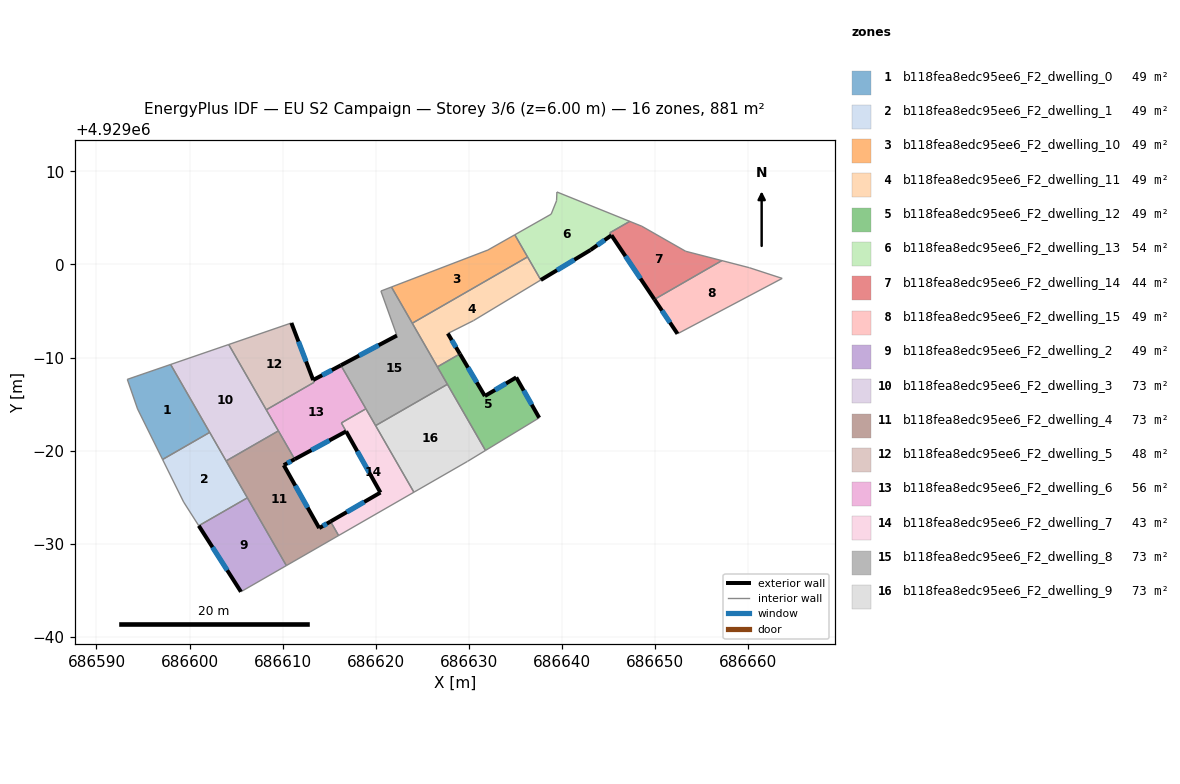
=== STOREY PLAN SPEC (per zone: floor XY polygon, exterior-wall plan segments, windows/doors) ===
zone 1: b118fea8edc95ee6_F2_dwelling_0  (48.9 m²)
  floor: (686597.97, 4928989.26) (686602.17, 4928981.96) (686597.10, 4928979.05) (686594.42, 4928984.48) (686593.31, 4928987.66)
  interior walls: 5
zone 2: b118fea8edc95ee6_F2_dwelling_1  (49.0 m²)
  floor: (686602.17, 4928981.96) (686606.21, 4928974.93) (686600.99, 4928971.93) (686599.36, 4928974.48) (686597.10, 4928979.05)
  interior walls: 6
zone 3: b118fea8edc95ee6_F2_dwelling_10  (48.9 m²)
  floor: (686634.95, 4929003.19) (686636.32, 4929000.82) (686623.94, 4928993.69) (686621.70, 4928997.58) (686632.06, 4929001.56)
  interior walls: 5
zone 4: b118fea8edc95ee6_F2_dwelling_11  (49.0 m²)
  floor: (686636.32, 4929000.82) (686637.75, 4928998.34) (686630.50, 4928993.97) (686627.75, 4928992.59) (686629.05, 4928990.39) (686626.63, 4928989.00) (686623.94, 4928993.69)
  exterior wall: (686629.05, 4928990.39) – (686627.75, 4928992.59)  [2.5 m]
    window: (686628.63, 4928991.11) – (686628.18, 4928991.87)  [0.9 m²]
  interior walls: 6
zone 5: b118fea8edc95ee6_F2_dwelling_12  (48.9 m²)
  floor: (686635.10, 4928987.87) (686637.57, 4928983.53) (686631.80, 4928980.02) (686626.63, 4928989.00) (686629.05, 4928990.39) (686631.73, 4928985.87)
  exterior wall: (686631.73, 4928985.87) – (686629.05, 4928990.39)  [5.3 m]
    window: (686630.86, 4928987.34) – (686629.92, 4928988.92)  [1.9 m²]
  exterior wall: (686635.10, 4928987.87) – (686631.73, 4928985.87)  [3.9 m]
    window: (686634.01, 4928987.22) – (686632.83, 4928986.52)  [1.4 m²]
  exterior wall: (686637.57, 4928983.53) – (686635.10, 4928987.87)  [5.0 m]
    window: (686636.77, 4928984.94) – (686635.91, 4928986.46)  [1.8 m²]
  interior walls: 4
zone 6: b118fea8edc95ee6_F2_dwelling_13  (54.1 m²)
  floor: (686647.30, 4929004.63) (686645.16, 4929003.40) (686645.33, 4929003.14) (686643.08, 4929001.56) (686637.75, 4928998.34) (686634.95, 4929003.19) (686638.86, 4929005.41) (686639.44, 4929006.85) (686639.48, 4929007.79)
  exterior wall: (686643.08, 4929001.56) – (686645.33, 4929003.14)  [2.7 m]
    window: (686643.82, 4929002.07) – (686644.60, 4929002.62)  [1.0 m²]
  exterior wall: (686637.75, 4928998.34) – (686643.08, 4929001.56)  [6.2 m]
    window: (686639.48, 4928999.38) – (686641.35, 4929000.51)  [2.3 m²]
  interior walls: 7
zone 7: b118fea8edc95ee6_F2_dwelling_14  (43.8 m²)
  floor: (686657.20, 4929000.42) (686649.95, 4928996.25) (686645.16, 4929003.40) (686647.30, 4929004.63) (686648.60, 4929004.11) (686653.31, 4929001.42)
  exterior wall: (686645.34, 4929003.14) – (686649.95, 4928996.25)  [8.3 m]
    window: (686646.84, 4929000.90) – (686648.45, 4928998.49)  [3.0 m²]
  interior walls: 6
zone 8: b118fea8edc95ee6_F2_dwelling_15  (49.0 m²)
  floor: (686663.68, 4928998.51) (686652.43, 4928992.56) (686649.95, 4928996.25) (686657.20, 4929000.42) (686660.15, 4928999.66)
  exterior wall: (686649.95, 4928996.25) – (686652.43, 4928992.56)  [4.4 m]
    window: (686650.76, 4928995.05) – (686651.63, 4928993.76)  [1.6 m²]
  interior walls: 4
zone 9: b118fea8edc95ee6_F2_dwelling_2  (49.0 m²)
  floor: (686606.21, 4928974.93) (686610.40, 4928967.64) (686605.52, 4928964.84) (686600.99, 4928971.93)
  exterior wall: (686600.99, 4928971.93) – (686605.52, 4928964.84)  [8.4 m]
    window: (686602.47, 4928969.62) – (686604.05, 4928967.14)  [3.1 m²]
  interior walls: 3
zone 10: b118fea8edc95ee6_F2_dwelling_3  (73.4 m²)
  floor: (686604.21, 4928991.40) (686609.55, 4928982.12) (686603.93, 4928978.89) (686597.97, 4928989.26)
  interior walls: 6
zone 11: b118fea8edc95ee6_F2_dwelling_4  (73.4 m²)
  floor: (686611.30, 4928979.08) (686610.12, 4928978.44) (686613.93, 4928971.68) (686615.15, 4928972.38) (686616.02, 4928970.88) (686610.40, 4928967.64) (686603.93, 4928978.89) (686609.55, 4928982.12)
  exterior wall: (686610.12, 4928978.44) – (686611.30, 4928979.08)  [1.3 m]
    window: (686610.51, 4928978.65) – (686610.92, 4928978.87)  [0.5 m²]
  exterior wall: (686613.93, 4928971.68) – (686610.12, 4928978.44)  [7.8 m]
    window: (686612.70, 4928973.88) – (686611.36, 4928976.24)  [2.8 m²]
  exterior wall: (686615.15, 4928972.38) – (686613.93, 4928971.68)  [1.4 m]
    window: (686614.76, 4928972.16) – (686614.33, 4928971.91)  [0.5 m²]
  interior walls: 6
zone 12: b118fea8edc95ee6_F2_dwelling_5  (48.3 m²)
  floor: (686610.94, 4928993.72) (686613.38, 4928987.34) (686608.25, 4928984.39) (686604.21, 4928991.40)
  exterior wall: (686613.29, 4928987.59) – (686610.94, 4928993.72)  [6.6 m]
    window: (686612.52, 4928989.58) – (686611.71, 4928991.72)  [2.4 m²]
  interior walls: 4
zone 13: b118fea8edc95ee6_F2_dwelling_6  (55.7 m²)
  floor: (686616.34, 4928989.04) (686618.95, 4928984.50) (686616.31, 4928982.98) (686616.82, 4928982.07) (686611.30, 4928979.08) (686608.25, 4928984.39) (686613.38, 4928987.34) (686613.29, 4928987.59) (686616.26, 4928989.17)
  exterior wall: (686616.26, 4928989.17) – (686613.29, 4928987.59)  [3.4 m]
    window: (686615.30, 4928988.65) – (686614.25, 4928988.10)  [1.2 m²]
  exterior wall: (686611.30, 4928979.08) – (686616.82, 4928982.07)  [6.3 m]
    window: (686613.10, 4928980.05) – (686615.03, 4928981.09)  [2.3 m²]
  interior walls: 8
zone 14: b118fea8edc95ee6_F2_dwelling_7  (42.9 m²)
  floor: (686618.96, 4928984.49) (686624.11, 4928975.53) (686616.02, 4928970.88) (686615.15, 4928972.38) (686620.51, 4928975.50) (686616.31, 4928982.98)
  exterior wall: (686620.51, 4928975.50) – (686615.15, 4928972.38)  [6.2 m]
    window: (686618.77, 4928974.48) – (686616.90, 4928973.40)  [2.3 m²]
  exterior wall: (686616.82, 4928982.07) – (686620.51, 4928975.50)  [7.5 m]
    window: (686618.02, 4928979.93) – (686619.31, 4928977.63)  [2.8 m²]
  interior walls: 6
zone 15: b118fea8edc95ee6_F2_dwelling_8  (73.4 m²)
  floor: (686621.70, 4928997.58) (686627.71, 4928987.13) (686619.99, 4928982.69) (686616.26, 4928989.17) (686622.28, 4928992.37) (686620.56, 4928997.15)
  exterior wall: (686622.28, 4928992.37) – (686616.26, 4928989.17)  [6.8 m]
    window: (686620.33, 4928991.33) – (686618.22, 4928990.21)  [2.5 m²]
  interior walls: 9
zone 16: b118fea8edc95ee6_F2_dwelling_9  (73.4 m²)
  floor: (686627.71, 4928987.13) (686631.80, 4928980.02) (686629.87, 4928978.85) (686624.11, 4928975.53) (686619.99, 4928982.69)
  interior walls: 5

=== DERIVED (storey summary) ===
Building: EU S2 Campaign
Storey: 3 of 6  (floor level z = 6.00 m)
Storey gross floor area: 881.1 m²
Zones on this storey: 16
  - b118fea8edc95ee6_F2_dwelling_0: floor 48.9 m²
  - b118fea8edc95ee6_F2_dwelling_1: floor 49.0 m²
  - b118fea8edc95ee6_F2_dwelling_10: floor 48.9 m²
  - b118fea8edc95ee6_F2_dwelling_11: floor 49.0 m²; exterior wall 2.5 m (7.6 m²); 1 window(s) 0.9 m²; WWR 12.2%
  - b118fea8edc95ee6_F2_dwelling_12: floor 48.9 m²; exterior wall 14.2 m (42.5 m²); 3 window(s) 5.2 m²; WWR 12.2%
  - b118fea8edc95ee6_F2_dwelling_13: floor 54.1 m²; exterior wall 9.0 m (26.9 m²); 2 window(s) 3.3 m²; WWR 12.2%
  - b118fea8edc95ee6_F2_dwelling_14: floor 43.8 m²; exterior wall 8.3 m (24.9 m²); 1 window(s) 3.0 m²; WWR 12.2%
  - b118fea8edc95ee6_F2_dwelling_15: floor 49.0 m²; exterior wall 4.4 m (13.3 m²); 1 window(s) 1.6 m²; WWR 12.2%
  - b118fea8edc95ee6_F2_dwelling_2: floor 49.0 m²; exterior wall 8.4 m (25.2 m²); 1 window(s) 3.1 m²; WWR 12.2%
  - b118fea8edc95ee6_F2_dwelling_3: floor 73.4 m²
  - b118fea8edc95ee6_F2_dwelling_4: floor 73.4 m²; exterior wall 10.5 m (31.5 m²); 3 window(s) 3.9 m²; WWR 12.2%
  - b118fea8edc95ee6_F2_dwelling_5: floor 48.3 m²; exterior wall 6.6 m (19.7 m²); 1 window(s) 2.4 m²; WWR 12.2%
  - b118fea8edc95ee6_F2_dwelling_6: floor 55.7 m²; exterior wall 9.7 m (29.0 m²); 2 window(s) 3.5 m²; WWR 12.2%
  - b118fea8edc95ee6_F2_dwelling_7: floor 42.9 m²; exterior wall 13.7 m (41.2 m²); 2 window(s) 5.0 m²; WWR 12.2%
  - b118fea8edc95ee6_F2_dwelling_8: floor 73.4 m²; exterior wall 6.8 m (20.5 m²); 1 window(s) 2.5 m²; WWR 12.2%
  - b118fea8edc95ee6_F2_dwelling_9: floor 73.4 m²
Zone adjacency (shared interzone walls):
  - b118fea8edc95ee6_F2_dwelling_0 ↔ b118fea8edc95ee6_F2_dwelling_1
  - b118fea8edc95ee6_F2_dwelling_0 ↔ b118fea8edc95ee6_F2_dwelling_3
  - b118fea8edc95ee6_F2_dwelling_1 ↔ b118fea8edc95ee6_F2_dwelling_2
  - b118fea8edc95ee6_F2_dwelling_1 ↔ b118fea8edc95ee6_F2_dwelling_3
  - b118fea8edc95ee6_F2_dwelling_1 ↔ b118fea8edc95ee6_F2_dwelling_4
  - b118fea8edc95ee6_F2_dwelling_10 ↔ b118fea8edc95ee6_F2_dwelling_11
  - b118fea8edc95ee6_F2_dwelling_10 ↔ b118fea8edc95ee6_F2_dwelling_8
  - b118fea8edc95ee6_F2_dwelling_11 ↔ b118fea8edc95ee6_F2_dwelling_12
  - b118fea8edc95ee6_F2_dwelling_11 ↔ b118fea8edc95ee6_F2_dwelling_8
  - b118fea8edc95ee6_F2_dwelling_12 ↔ b118fea8edc95ee6_F2_dwelling_8
  - b118fea8edc95ee6_F2_dwelling_12 ↔ b118fea8edc95ee6_F2_dwelling_9
  - b118fea8edc95ee6_F2_dwelling_13 ↔ b118fea8edc95ee6_F2_dwelling_14
  - b118fea8edc95ee6_F2_dwelling_14 ↔ b118fea8edc95ee6_F2_dwelling_15
  - b118fea8edc95ee6_F2_dwelling_2 ↔ b118fea8edc95ee6_F2_dwelling_4
  - b118fea8edc95ee6_F2_dwelling_3 ↔ b118fea8edc95ee6_F2_dwelling_4
  - b118fea8edc95ee6_F2_dwelling_3 ↔ b118fea8edc95ee6_F2_dwelling_5
  - b118fea8edc95ee6_F2_dwelling_3 ↔ b118fea8edc95ee6_F2_dwelling_6
  - b118fea8edc95ee6_F2_dwelling_4 ↔ b118fea8edc95ee6_F2_dwelling_6
  - b118fea8edc95ee6_F2_dwelling_4 ↔ b118fea8edc95ee6_F2_dwelling_7
  - b118fea8edc95ee6_F2_dwelling_5 ↔ b118fea8edc95ee6_F2_dwelling_6
  - b118fea8edc95ee6_F2_dwelling_6 ↔ b118fea8edc95ee6_F2_dwelling_7
  - b118fea8edc95ee6_F2_dwelling_6 ↔ b118fea8edc95ee6_F2_dwelling_8
  - b118fea8edc95ee6_F2_dwelling_7 ↔ b118fea8edc95ee6_F2_dwelling_8
  - b118fea8edc95ee6_F2_dwelling_7 ↔ b118fea8edc95ee6_F2_dwelling_9
  - b118fea8edc95ee6_F2_dwelling_8 ↔ b118fea8edc95ee6_F2_dwelling_9